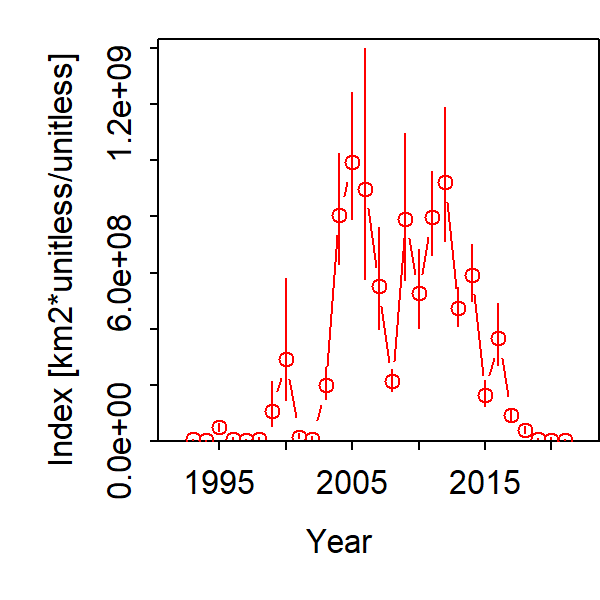

The file beside this chart, header and first rows:
Category, Time, Stratum, Units, Estimate, Std. Error for Estimate, Std. Error for ln(Estimate)
1, 1993, Stratum_1, [km2*unitless/unitless], 6066921, 2421772, 0.3992
1, 1994, Stratum_1, [km2*unitless/unitless], 2378070, 1334307, 0.5611
1, 1995, Stratum_1, [km2*unitless/unitless], 49621224, 14012066, 0.2824
1, 1996, Stratum_1, [km2*unitless/unitless], 9009564, 4334756, 0.4811
1, 1997, Stratum_1, [km2*unitless/unitless], 4054184, 2937457, 0.7245
1, 1998, Stratum_1, [km2*unitless/unitless], 6193994, 5968704, 0.9636
1, 1999, Stratum_1, [km2*unitless/unitless], 108311267, 74561511, 0.6884
1, 2000, Stratum_1, [km2*unitless/unitless], 291345921, 200091999, 0.6868
1, 2001, Stratum_1, [km2*unitless/unitless], 16156646, 8621150, 0.5336
1, 2002, Stratum_1, [km2*unitless/unitless], 6627968, 7157749, 1.08
1, 2003, Stratum_1, [km2*unitless/unitless], 198609409, 57105349, 0.2875
1, 2004, Stratum_1, [km2*unitless/unitless], 803690355, 197029397, 0.2452
1, 2005, Stratum_1, [km2*unitless/unitless], 991818037, 224119015, 0.226
1, 2006, Stratum_1, [km2*unitless/unitless], 898565094, 398166910, 0.4431
1, 2007, Stratum_1, [km2*unitless/unitless], 550806987, 177659785, 0.3225
1, 2008, Stratum_1, [km2*unitless/unitless], 213169759, 38700904, 0.1815
1, 2009, Stratum_1, [km2*unitless/unitless], 792079303, 257284552, 0.3248
1, 2010, Stratum_1, [km2*unitless/unitless], 525515261, 139055646, 0.2646
1, 2011, Stratum_1, [km2*unitless/unitless], 797682601, 149819156, 0.1878
1, 2012, Stratum_1, [km2*unitless/unitless], 921871405, 236098988, 0.2561
1, 2013, Stratum_1, [km2*unitless/unitless], 474930533, 69385960, 0.1461
1, 2014, Stratum_1, [km2*unitless/unitless], 592171137, 100745942, 0.1701
1, 2015, Stratum_1, [km2*unitless/unitless], 165170678, 46036345, 0.2787
1, 2016, Stratum_1, [km2*unitless/unitless], 365384164, 109035151, 0.2984
1, 2017, Stratum_1, [km2*unitless/unitless], 91412450, 21607276, 0.2364
1, 2018, Stratum_1, [km2*unitless/unitless], 39015439, 11728904, 0.3006
1, 2019, Stratum_1, [km2*unitless/unitless], 8804026, 2877290, 0.3268
1, 2020, Stratum_1, [km2*unitless/unitless], 4343078, 4857216, 1.118
1, 2021, Stratum_1, [km2*unitless/unitless], 5141764, 2966414, 0.5769
